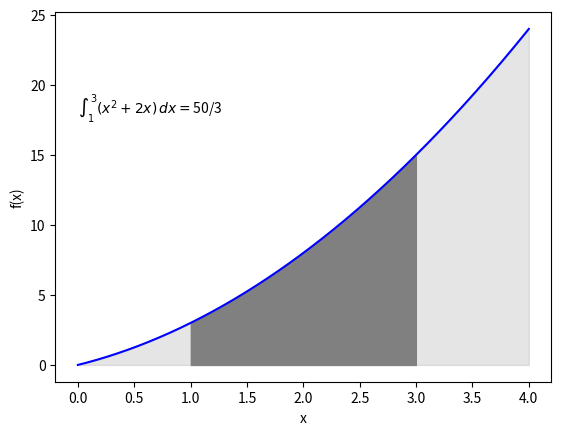

Write Python code to recreate this figure.
# Use Flowchart or Programming (you can choose any language) to determine
# integration of 𝑓(𝑥) = 𝑥^2 + 2𝑥 on interval [1, 3]. If you use program/coding, the
# program must show the graph as an illustration of this problem.

import sympy as solver  # BUAT INTEGRALNYA
import matplotlib.pyplot as plotter  # BUAT GRAPHNYA
import numpy as solverpt2  # BUAT LINSPACE DOANG ANJAYYY

x = solver.Symbol("x")  # bikin x
f = x**2 + 2 * x  # fungsi integralnya

result = solver.integrate(f, (x, 1, 3))  # integralnya

x_val = solverpt2.linspace(0, 4, 500)  # bikin x buat graph dari 0 sampai 4

f_function = solver.lambdify(x, f)  # bikin fungsi integralnya jadi function

y_val = f_function(x_val)  # bikin nilai y pake fungsi x

integralText = r"$\int_1^3 (x^2 + 2x) \, dx = $" + str(
    result
)  # teks integral (gapaham formattingya jir)
plotter.text(
    min(x_val) * 1.75, max(y_val) * 0.75, integralText
)  # naro teks integral di graph

plotter.plot(x_val, y_val, color="blue")  # garis kurva untuk graphnya
plotter.fill_between(x_val, y_val, color="gray", alpha=0.2)  # warnain seluruh area
plotter.fill_between(
    x_val, y_val, where=(x_val >= 1) & (x_val <= 3), color="gray"
)  # warnain area integral 1-3

# plotter.grid(True) #tadinya mau kasih grid tpi jadi rame jadi gak jadi
plotter.xlabel("x")  # teks utk bagian bawah nandain X
plotter.ylabel("f(x)")  # teks bagian samping buat y yaitu f(X)
plotter.show()  # nampilin graphnya

# SEKIAN TERIMAKASIH
